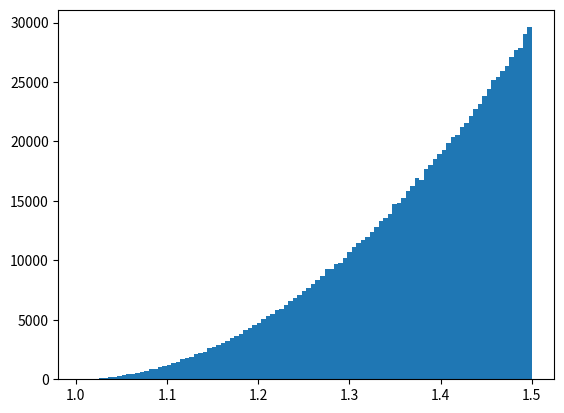

Here is the Python script that generated this plot: (Note: this script raises an exception after producing the figure.)
#Alex Karacaoglu

import random
import matplotlib.pyplot as plt

# 2:
def phi2(u):
    return (u-1)**(1./3)+1 
samples2 = [phi2(random.random()) for i in range(10**6)]
plt.hist(samples2,bins=100,normed=True)
plt.show()

#3
def phi3b(u):
    return u**(2./3) 
#samples3b = [sum([phi3b(random.random()) for i in range(100)]) for i in range(10**5)]
#plt.hist(samples3b,bins=100,normed=True)
#plt.show()

#5
def tossSequence(n):
    first = random.randint(0,1)
    listFlips = [first]
    i = 1
    previous = first
    while (i<=n):
        if previous == 0:
            rand = random.randint(1,100)
            if rand > 98:
                new = 1
            else:
                new = 0
        if previous == 1:
            rand = random.randint(1,100)
            if rand > 98:
                new = 0
            else:
                new = 1
        listFlips.append(new)
        previous = new
        i= i + 1
    return listFlips

def countHeads(n):
    heads = 0
    listFlips = tossSequence(n)
    for i in range(len(listFlips)):
        heads = heads + listFlips[i]
    return heads
#samples5 = [countHeads(500) for i in range(10**4)]
#plt.hist(samples5,bins=50,normed=True)
#plt.show()

        
    
        
